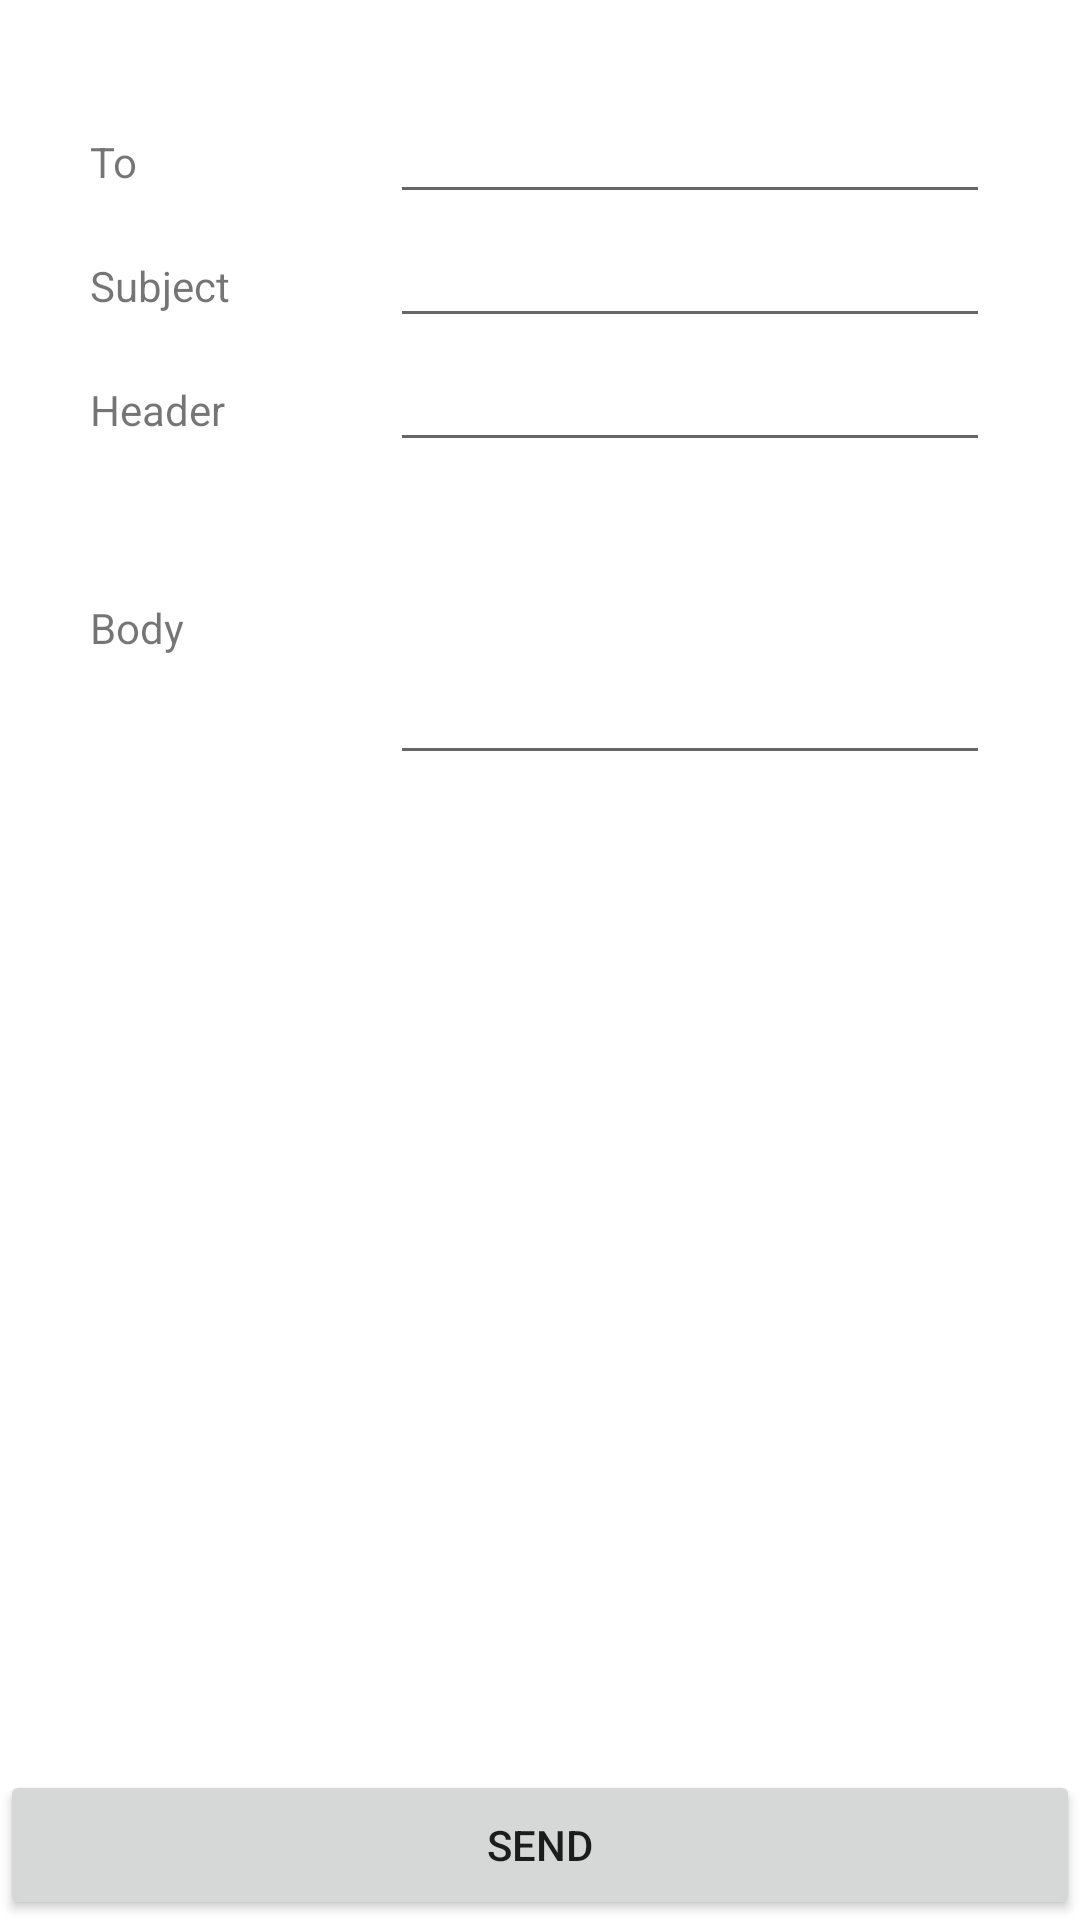

Write the Android layout XML for this screen, with the resource values it uses.
<!-- AndroidManifest.xml: application theme AppTheme -->
<!-- res/layout/fragment_voice.xml -->
<?xml version="1.0" encoding="utf-8"?>
<RelativeLayout xmlns:android="http://schemas.android.com/apk/res/android"
    android:layout_width="match_parent"
    android:layout_height="match_parent"
    android:padding="0dp"
    android:layout_margin="0dp">

    <LinearLayout
        android:layout_width="match_parent"
        android:layout_height="match_parent"
        android:orientation="vertical"
        android:padding="30dp"
        android:paddingBottom="50dp">

        <LinearLayout
            android:layout_width="match_parent"
            android:layout_height="wrap_content"
            android:orientation="horizontal">
            <TextView
                android:layout_width="100dp"
                android:layout_height="wrap_content"
                android:text="To"/>
            <EditText
                android:id="@+id/edt_to"
                android:inputType="number"
                android:maxLength="10"
                android:layout_width="match_parent"
                android:layout_height="wrap_content"
                android:singleLine="true"/>
        </LinearLayout>

        <LinearLayout
            android:layout_width="match_parent"
            android:layout_height="wrap_content"
            android:orientation="horizontal">
            <TextView
                android:layout_width="100dp"
                android:layout_height="wrap_content"
                android:text="Subject"/>
            <EditText
                android:id="@+id/edt_subject"
                android:layout_width="match_parent"
                android:layout_height="wrap_content"
                android:singleLine="true"/>
        </LinearLayout>

        <LinearLayout
            android:layout_width="match_parent"
            android:layout_height="wrap_content"
            android:orientation="horizontal">
            <TextView
                android:layout_width="100dp"
                android:layout_height="wrap_content"
                android:text="Header"/>
            <EditText
                android:id="@+id/edt_header"
                android:layout_width="match_parent"
                android:layout_height="wrap_content"
                android:singleLine="true"/>
        </LinearLayout>

        <LinearLayout
            android:layout_width="match_parent"
            android:layout_height="wrap_content"
            android:orientation="horizontal">
            <TextView
                android:layout_width="100dp"
                android:layout_height="wrap_content"
                android:layout_gravity="top"
                android:text="Body"/>
            <EditText
                android:id="@+id/edt_body"
                android:layout_width="match_parent"
                android:layout_height="wrap_content"
                android:minLines="4"
                android:maxHeight="122dp"
                />
        </LinearLayout>

    </LinearLayout>
    <Button
        android:id="@+id/btn_send"
        android:layout_width="match_parent"
        android:layout_height="50dp"
        android:layout_alignParentBottom="true"
        android:layout_centerHorizontal="true"
        android:text="Send"/>
</RelativeLayout>
<!-- resources referenced by this layout -->
<resources>

</resources>
